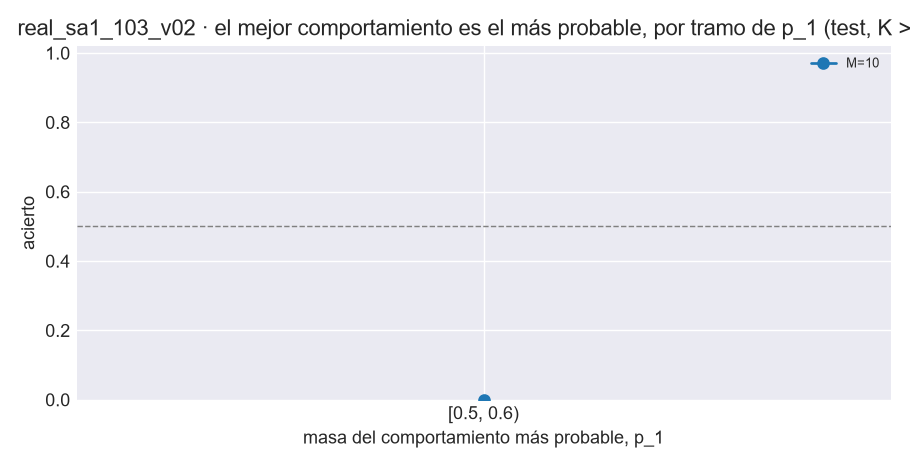

Source data for this figure (header and first rows):
M, tramo_p1, origenes, acierto_tipica, acierto_mediana, acierto_medoide, perdida_mae_tipica, perdida_mae_mediana, perdida_mae_medoide
10, [0.5, 0.6), 1, 0.0, 0.0, 0.0, 0.9369, 0.9387, 0.9494
